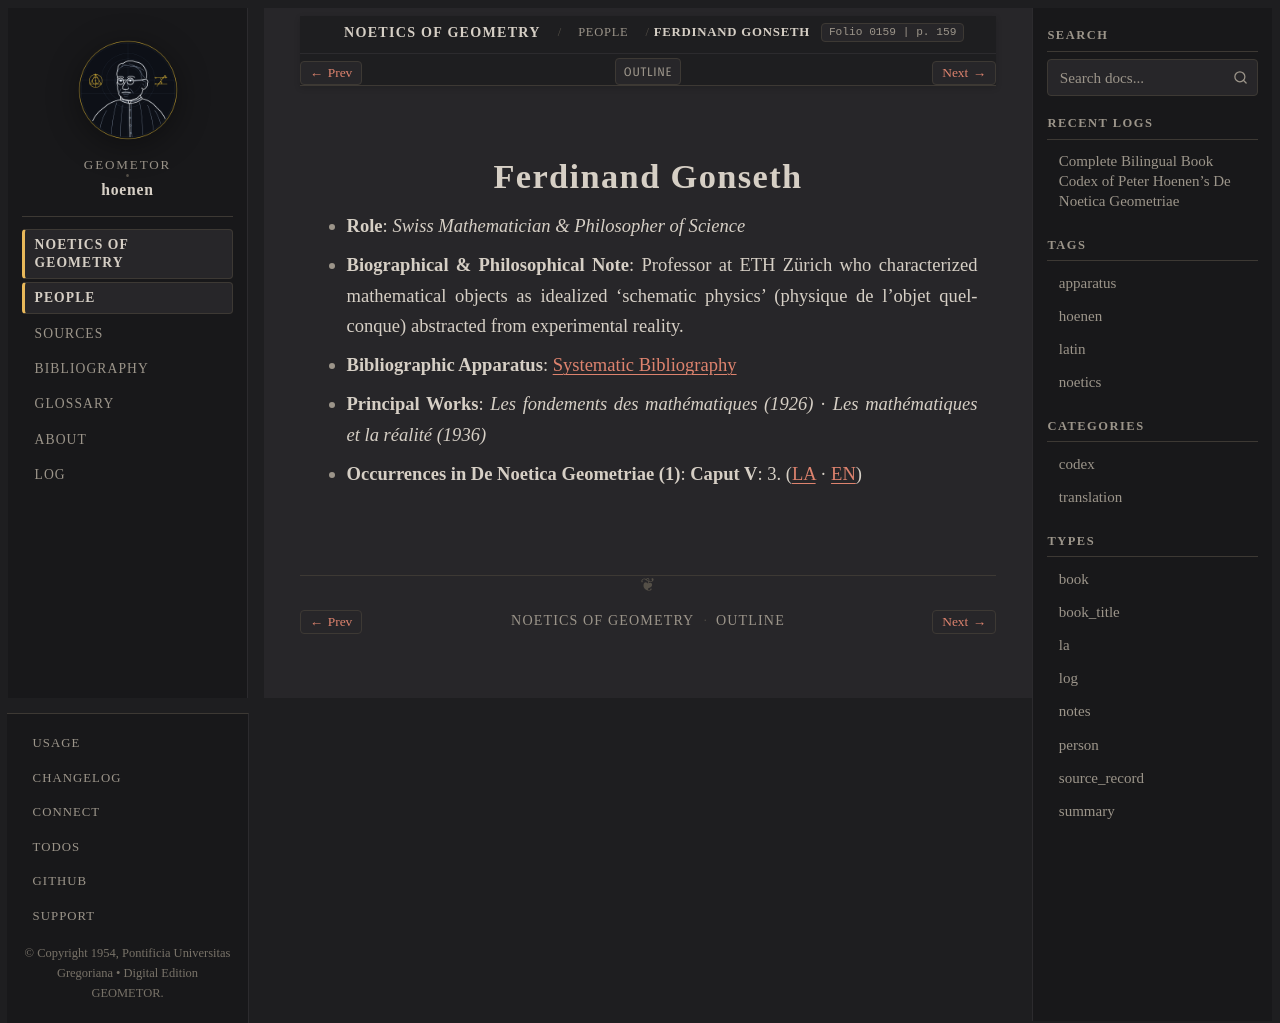

repository: geometor/hoenen · page: de_noetica_geometriae/people/gonseth.html · generator: sphinx

:type: person
:layout: book
:death_year: 1975
:death_label: 1975
:lifespan: 1890 – 1975
:excerpt: Role: Swiss Mathematician & Philosopher of Science*
:folio: 0159
:page: 159

.. _person-gonseth:

Ferdinand Gonseth
=================

* **Role**: *Swiss Mathematician & Philosopher of Science*
* **Biographical & Philosophical Note**: Professor at ETH Zürich who characterized mathematical objects as idealized 'schematic physics' (physique de l'objet quelconque) abstracted from experimental reality.
* **Bibliographic Apparatus**: :ref:`Systematic Bibliography <bibliography>`
* **Principal Works**: *Les fondements des mathématiques (1926)* · *Les mathématiques et la réalité (1936)*
* **Occurrences in De Noetica Geometriae (1)**: **Caput V**: 3. (`LA <caput-5/caput-5.html#occ-person-gonseth-1>`__ · `EN <caput-5/caput-5-en.html#occ-person-gonseth-1>`__)
